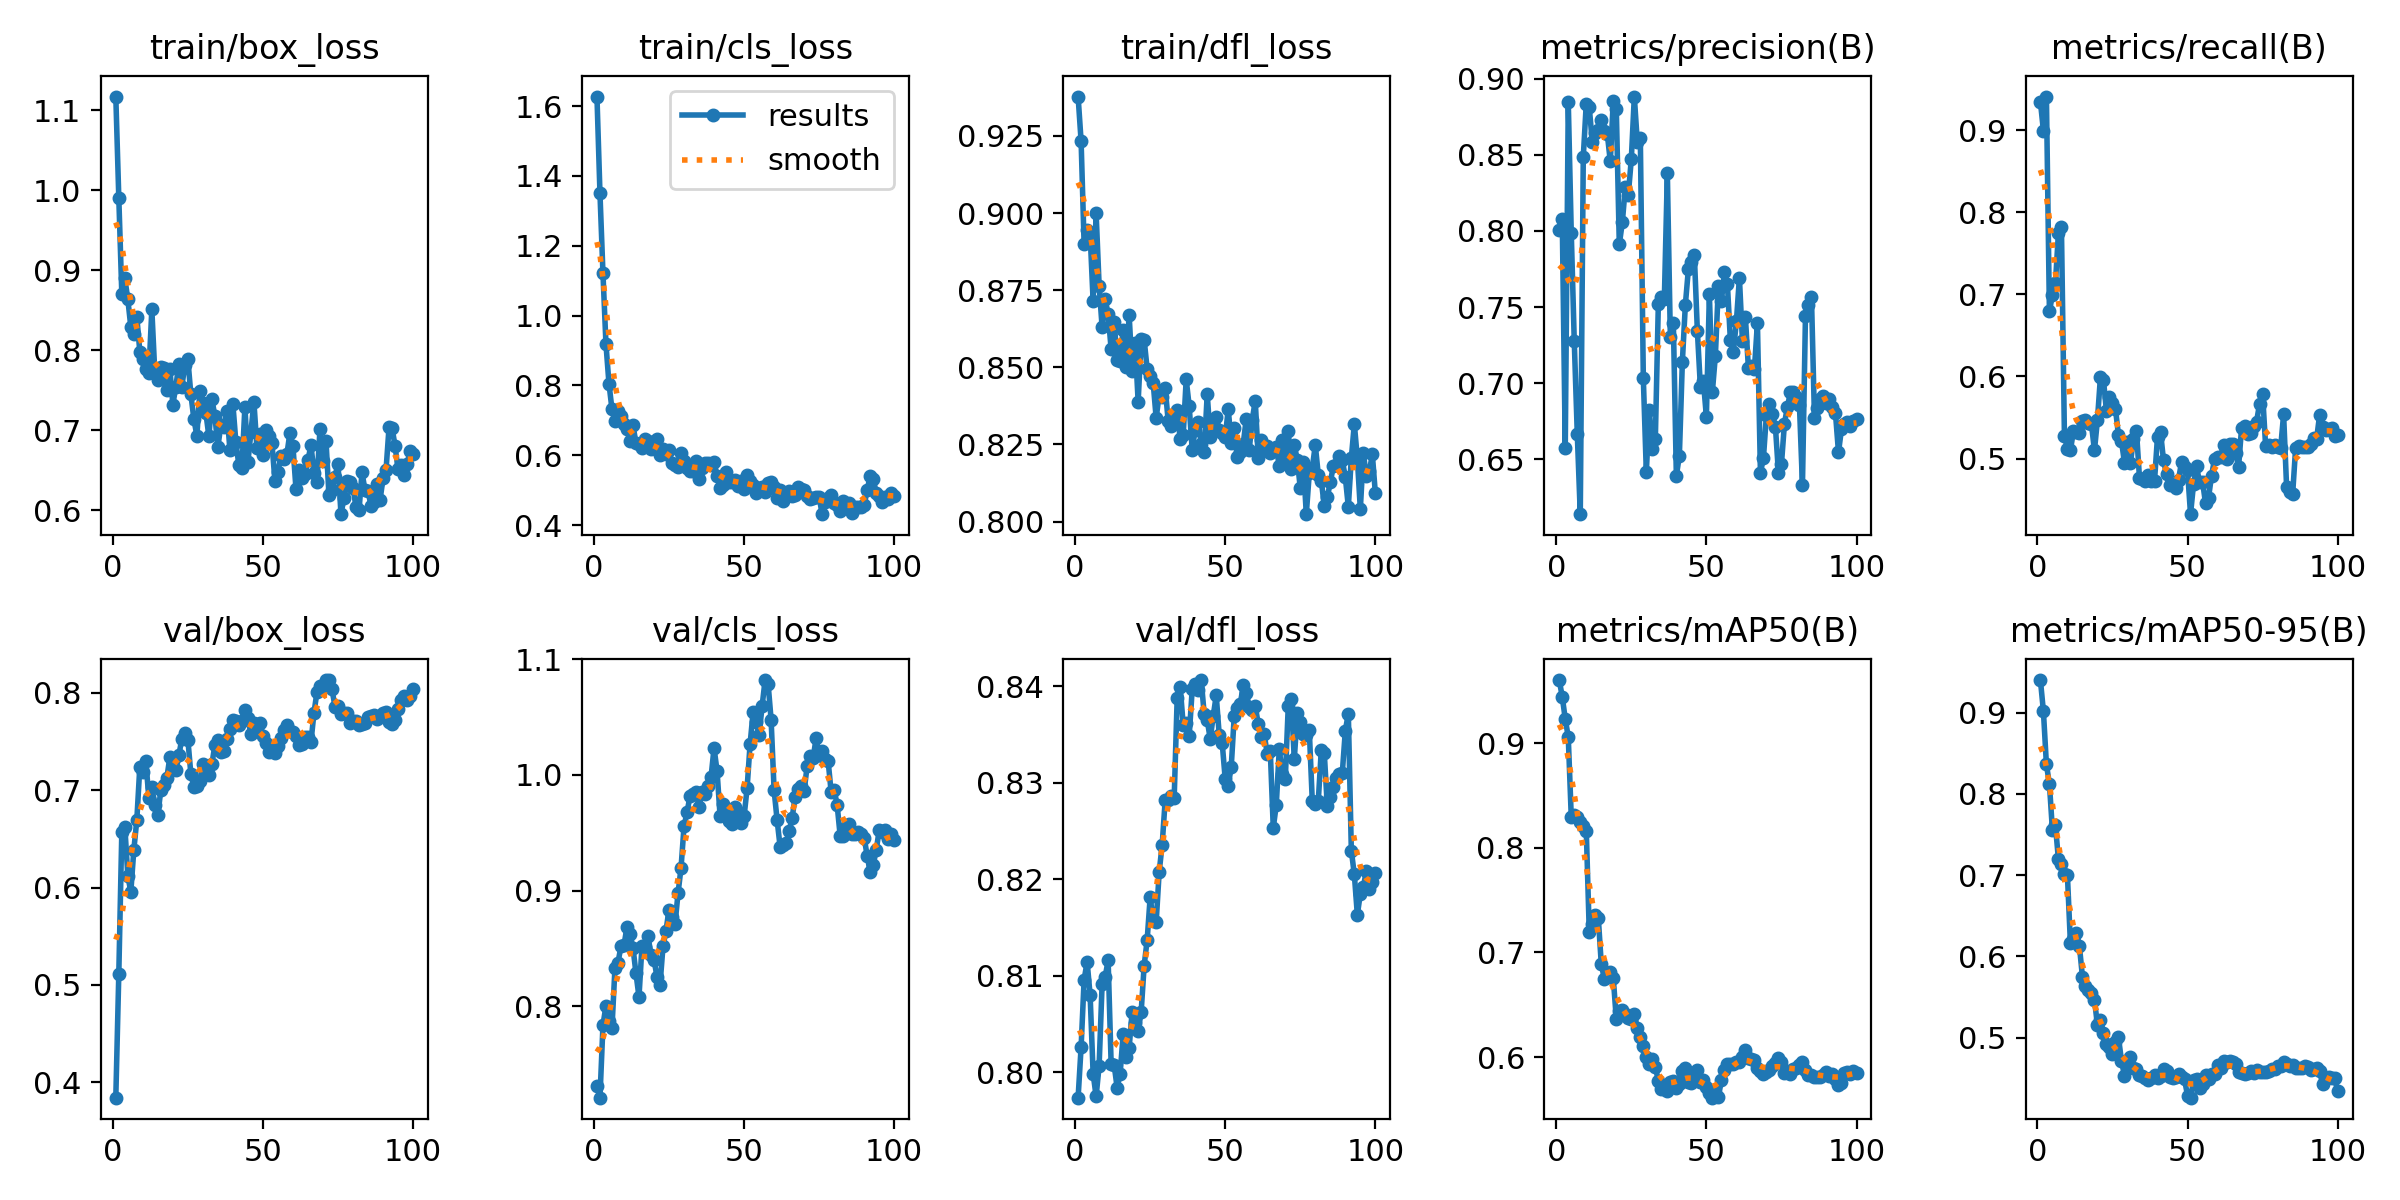

The table this chart was drawn from, first rows:
epoch, time, train/box_loss, train/cls_loss, train/dfl_loss, metrics/precision(B), metrics/recall(B), metrics/mAP50(B), metrics/mAP50-95(B), val/box_loss, val/cls_loss, val/dfl_loss, lr/pg0, lr/pg1, lr/pg2
1, 7.74, 1.117, 1.627, 0.9378, 0.8004, 0.9348, 0.9603, 0.9403, 0.3842, 0.731, 0.7974, 7.14e-06, 7.14e-06, 7.14e-06
2, 10.76, 0.9905, 1.351, 0.9233, 0.8076, 0.8996, 0.9441, 0.9019, 0.5116, 0.7209, 0.8026, 1.53168e-05, 1.53168e-05, 1.53168e-05
3, 13.72, 0.8706, 1.121, 0.8899, 0.6574, 0.9412, 0.9231, 0.8365, 0.657, 0.7835, 0.8096, 2.33288e-05, 2.33288e-05, 2.33288e-05
4, 16.4, 0.8901, 0.918, 0.8944, 0.8849, 0.6793, 0.9058, 0.8125, 0.6626, 0.8005, 0.8115, 3.11757e-05, 3.11757e-05, 3.11757e-05
5, 19.17, 0.864, 0.8052, 0.8932, 0.7986, 0.6995, 0.8293, 0.7556, 0.6123, 0.7871, 0.808, 3.88578e-05, 3.88578e-05, 3.88578e-05
6, 21.75, 0.8293, 0.732, 0.8715, 0.7274, 0.7135, 0.8316, 0.7617, 0.5955, 0.7811, 0.7999, 4.63749e-05, 4.63749e-05, 4.63749e-05
7, 24.54, 0.8209, 0.6987, 0.8999, 0.6669, 0.7748, 0.8294, 0.7194, 0.6387, 0.8332, 0.7975, 5.37271e-05, 5.37271e-05, 5.37271e-05
8, 27.29, 0.8418, 0.7277, 0.8765, 0.614, 0.7825, 0.8249, 0.7143, 0.6695, 0.8377, 0.8007, 6.09143e-05, 6.09143e-05, 6.09143e-05
9, 29.96, 0.7984, 0.7129, 0.863, 0.8487, 0.5279, 0.8206, 0.7009, 0.7242, 0.8517, 0.8092, 6.79366e-05, 6.79366e-05, 6.79366e-05
10, 32.6, 0.7897, 0.6907, 0.8721, 0.8837, 0.5121, 0.8164, 0.6996, 0.7183, 0.8526, 0.8099, 7.4794e-05, 7.4794e-05, 7.4794e-05
11, 35.25, 0.7765, 0.6744, 0.8673, 0.8812, 0.5101, 0.7192, 0.616, 0.7303, 0.8686, 0.8116, 8.14864e-05, 8.14864e-05, 8.14864e-05
12, 37.93, 0.7716, 0.6397, 0.8559, 0.8585, 0.5334, 0.7268, 0.6212, 0.6921, 0.8625, 0.8009, 8.80139e-05, 8.80139e-05, 8.80139e-05
13, 40.55, 0.8511, 0.6862, 0.8648, 0.8645, 0.532, 0.7357, 0.6294, 0.7035, 0.8506, 0.8008, 9.43765e-05, 9.43765e-05, 9.43765e-05
14, 43.14, 0.7713, 0.6343, 0.8523, 0.8665, 0.5311, 0.7332, 0.6124, 0.6846, 0.8283, 0.7984, 0.0001006, 0.0001006, 0.0001006
15, 45.76, 0.7628, 0.6334, 0.8522, 0.8728, 0.5459, 0.6887, 0.5749, 0.6746, 0.808, 0.7999, 0.0001025, 0.0001025, 0.0001025
16, 48.41, 0.7799, 0.6201, 0.8622, 0.8656, 0.547, 0.675, 0.5639, 0.7004, 0.8523, 0.8039, 0.0001013, 0.0001013, 0.0001013
17, 50.97, 0.7784, 0.646, 0.8502, 0.8638, 0.5427, 0.6765, 0.5592, 0.7057, 0.851, 0.8016, 0.0001001, 0.0001001, 0.0001001
18, 53.54, 0.7499, 0.6409, 0.8669, 0.8456, 0.5418, 0.6809, 0.5549, 0.7127, 0.8608, 0.8026, 9.89723e-05, 9.89723e-05, 9.89723e-05
19, 56.11, 0.7768, 0.618, 0.8488, 0.8857, 0.5099, 0.6753, 0.5469, 0.7339, 0.8442, 0.8063, 9.77942e-05, 9.77942e-05, 9.77942e-05
20, 58.77, 0.7324, 0.6371, 0.8578, 0.8801, 0.5473, 0.6361, 0.5152, 0.7298, 0.8402, 0.8051, 9.66161e-05, 9.66161e-05, 9.66161e-05
21, 61.36, 0.7549, 0.6463, 0.8388, 0.7912, 0.5997, 0.6435, 0.5222, 0.7211, 0.8254, 0.8043, 9.5438e-05, 9.5438e-05, 9.5438e-05
22, 64.05, 0.7826, 0.602, 0.8591, 0.8056, 0.5958, 0.6451, 0.5055, 0.7358, 0.8185, 0.8063, 9.42599e-05, 9.42599e-05, 9.42599e-05
23, 66.7, 0.7547, 0.6178, 0.859, 0.8288, 0.5576, 0.6408, 0.4925, 0.753, 0.8518, 0.8111, 9.30818e-05, 9.30818e-05, 9.30818e-05
24, 69.32, 0.782, 0.6047, 0.8494, 0.8239, 0.5754, 0.6373, 0.4884, 0.7587, 0.8654, 0.8137, 9.19037e-05, 9.19037e-05, 9.19037e-05
25, 72.02, 0.7887, 0.6146, 0.8471, 0.8472, 0.5674, 0.6361, 0.4796, 0.752, 0.8835, 0.8182, 9.07256e-05, 9.07256e-05, 9.07256e-05
26, 74.75, 0.7452, 0.5773, 0.845, 0.8883, 0.5605, 0.6411, 0.4948, 0.7167, 0.8771, 0.8158, 8.95475e-05, 8.95475e-05, 8.95475e-05
27, 77.31, 0.7143, 0.5735, 0.8336, 0.8582, 0.5283, 0.6275, 0.5003, 0.7036, 0.871, 0.8156, 8.83694e-05, 8.83694e-05, 8.83694e-05
28, 80, 0.6933, 0.5666, 0.8411, 0.8611, 0.5216, 0.6188, 0.4715, 0.7043, 0.8975, 0.8208, 8.71913e-05, 8.71913e-05, 8.71913e-05
29, 82.6, 0.7489, 0.6055, 0.8405, 0.7032, 0.4948, 0.6109, 0.4534, 0.7098, 0.9195, 0.8236, 8.60132e-05, 8.60132e-05, 8.60132e-05
30, 85.31, 0.7347, 0.5827, 0.8434, 0.6417, 0.5206, 0.5999, 0.4712, 0.7269, 0.9555, 0.8282, 8.48351e-05, 8.48351e-05, 8.48351e-05
31, 87.92, 0.7218, 0.5642, 0.8326, 0.6825, 0.4948, 0.5936, 0.4759, 0.7171, 0.9675, 0.8282, 8.3657e-05, 8.3657e-05, 8.3657e-05
32, 90.72, 0.6927, 0.5548, 0.8308, 0.6566, 0.524, 0.5985, 0.4631, 0.7156, 0.9819, 0.8286, 8.24789e-05, 8.24789e-05, 8.24789e-05
33, 93.28, 0.7389, 0.5556, 0.8349, 0.6633, 0.5332, 0.5907, 0.4615, 0.7269, 0.9839, 0.8284, 8.13008e-05, 8.13008e-05, 8.13008e-05
34, 95.91, 0.7181, 0.5822, 0.836, 0.7521, 0.4762, 0.5773, 0.4536, 0.7464, 0.9856, 0.8388, 8.01227e-05, 8.01227e-05, 8.01227e-05
35, 98.61, 0.6798, 0.5314, 0.8268, 0.7569, 0.4747, 0.5694, 0.4526, 0.7513, 0.9721, 0.8399, 7.89446e-05, 7.89446e-05, 7.89446e-05
36, 101.3, 0.7064, 0.5641, 0.828, 0.7552, 0.4723, 0.5693, 0.4501, 0.7391, 0.985, 0.836, 7.77665e-05, 7.77665e-05, 7.77665e-05
37, 103.8, 0.7049, 0.5786, 0.8461, 0.8378, 0.4798, 0.5675, 0.4483, 0.7407, 0.9837, 0.8362, 7.65884e-05, 7.65884e-05, 7.65884e-05
38, 106.4, 0.7244, 0.5771, 0.8374, 0.7301, 0.4728, 0.5763, 0.45, 0.753, 0.9908, 0.8348, 7.54103e-05, 7.54103e-05, 7.54103e-05
39, 109, 0.6758, 0.5716, 0.8233, 0.7398, 0.4724, 0.5775, 0.4535, 0.7632, 0.9982, 0.8397, 7.42322e-05, 7.42322e-05, 7.42322e-05
40, 111.6, 0.7326, 0.5816, 0.8298, 0.6393, 0.5268, 0.5707, 0.4497, 0.7716, 1.023, 0.8402, 7.30541e-05, 7.30541e-05, 7.30541e-05
41, 114.1, 0.685, 0.5412, 0.8321, 0.6523, 0.5323, 0.5741, 0.4524, 0.7709, 1.003, 0.8396, 7.1876e-05, 7.1876e-05, 7.1876e-05
42, 116.8, 0.6562, 0.5073, 0.8252, 0.7141, 0.498, 0.5867, 0.461, 0.7666, 0.9648, 0.8407, 7.06979e-05, 7.06979e-05, 7.06979e-05
43, 119.4, 0.6533, 0.5162, 0.8225, 0.7515, 0.4808, 0.5891, 0.4588, 0.771, 0.9747, 0.8371, 6.95198e-05, 6.95198e-05, 6.95198e-05
44, 122, 0.7299, 0.5515, 0.8413, 0.7748, 0.4673, 0.5765, 0.452, 0.7825, 0.9707, 0.8365, 6.83417e-05, 6.83417e-05, 6.83417e-05
45, 124.5, 0.6603, 0.5234, 0.8275, 0.7796, 0.4675, 0.5752, 0.4509, 0.7739, 0.96, 0.8346, 6.71636e-05, 6.71636e-05, 6.71636e-05
46, 127.2, 0.6977, 0.524, 0.8324, 0.784, 0.4639, 0.5842, 0.4519, 0.7575, 0.958, 0.8369, 6.59855e-05, 6.59855e-05, 6.59855e-05
47, 129.8, 0.7357, 0.5305, 0.8337, 0.7343, 0.4743, 0.5879, 0.4552, 0.7688, 0.9725, 0.839, 6.48074e-05, 6.48074e-05, 6.48074e-05
48, 132.5, 0.6783, 0.5112, 0.8296, 0.6978, 0.4956, 0.5764, 0.451, 0.7649, 0.9678, 0.835, 6.36293e-05, 6.36293e-05, 6.36293e-05
49, 135.1, 0.6955, 0.5264, 0.8286, 0.7015, 0.4892, 0.5776, 0.4486, 0.7695, 0.9587, 0.8341, 6.24512e-05, 6.24512e-05, 6.24512e-05
50, 137.6, 0.6693, 0.5047, 0.8273, 0.678, 0.4857, 0.5716, 0.4288, 0.7557, 0.964, 0.8304, 6.12731e-05, 6.12731e-05, 6.12731e-05
51, 140.2, 0.701, 0.5432, 0.8364, 0.7583, 0.4322, 0.5653, 0.4261, 0.7481, 0.9883, 0.8297, 6.0095e-05, 6.0095e-05, 6.0095e-05
52, 142.8, 0.6936, 0.5266, 0.8256, 0.6945, 0.4687, 0.5612, 0.4473, 0.7389, 1.027, 0.8317, 5.89169e-05, 5.89169e-05, 5.89169e-05
53, 145.3, 0.6846, 0.5154, 0.8303, 0.7182, 0.4903, 0.5654, 0.4497, 0.7447, 1.054, 0.8369, 5.77388e-05, 5.77388e-05, 5.77388e-05
54, 147.9, 0.6368, 0.4933, 0.8209, 0.764, 0.4711, 0.5618, 0.4376, 0.7387, 1.046, 0.8377, 5.65607e-05, 5.65607e-05, 5.65607e-05
55, 150.5, 0.6484, 0.5065, 0.8226, 0.7538, 0.4719, 0.5777, 0.4428, 0.7459, 1.035, 0.8381, 5.53826e-05, 5.53826e-05, 5.53826e-05
56, 153, 0.6677, 0.5101, 0.8252, 0.7729, 0.4453, 0.5877, 0.4546, 0.7538, 1.059, 0.8401, 5.42045e-05, 5.42045e-05, 5.42045e-05
57, 155.6, 0.6646, 0.4953, 0.8333, 0.765, 0.4525, 0.5934, 0.4496, 0.7616, 1.082, 0.8393, 5.30264e-05, 5.30264e-05, 5.30264e-05
58, 158.2, 0.6708, 0.5196, 0.8233, 0.7281, 0.4791, 0.5931, 0.4553, 0.7667, 1.079, 0.8379, 5.18483e-05, 5.18483e-05, 5.18483e-05
59, 160.8, 0.6972, 0.5245, 0.833, 0.7208, 0.4995, 0.5929, 0.4558, 0.7605, 1.048, 0.8376, 5.06702e-05, 5.06702e-05, 5.06702e-05
60, 163.4, 0.6803, 0.5099, 0.8392, 0.7406, 0.5016, 0.5949, 0.466, 0.7597, 0.9868, 0.838, 4.94921e-05, 4.94921e-05, 4.94921e-05
... 40 more rows
